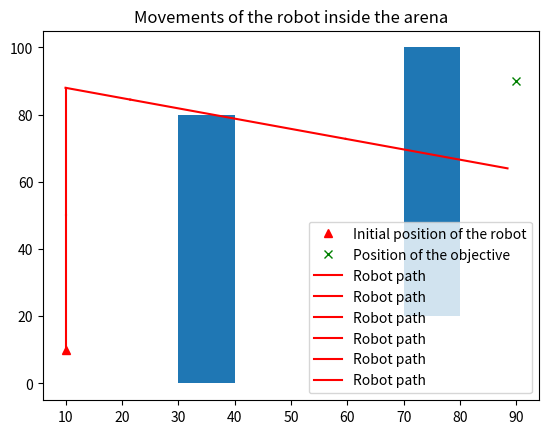

Python code for this plot:
import sys
import random
import numpy as np
import math

'''This function accepts in input a list of strings, and tries to parse them to update the position of a robot. Then returns distance from objective.'''


def fitnessRobot(listOfCommands, visualize=False):
    # the Arena is a 100 x 100 pixel space
    arenaLength = 100
    arenaWidth = 100
    print(listOfCommands)
    # let's also put a couple of walls in the arena; walls are described by a set of 4 (x,y) corners (bottom-left, top-left, top-right, bottom-right)
    walls = []

    wall1 = dict()
    wall1["x"] = 30
    wall1["y"] = 0
    wall1["width"] = 10
    wall1["height"] = 80

    wall2 = dict()
    wall2["x"] = 70
    wall2["y"] = 20
    wall2["width"] = 10
    wall2["height"] = 80

    walls.append(wall1)
    walls.append(wall2)

    # initial position and orientation of the robot
    startX = robotX = 10
    startY = robotY = 10
    Degree= 90  # 90°

    # position of the objective
    objectiveX = 90
    objectiveY = 90

    # this is a list of points that the robot will visit; used later to visualize its path
    positions = []
    positions.append([robotX, robotY])

    # TODO move robot, check that the robot stays inside the arena and stop movement if a wall is hit
    
    for command in listOfCommands:
        if command.startswith('rotate'):
            Degree = Degree + int(command[6:len(command)])
            print('Degree :',Degree)
        else:
            distance = int(command[4:len(command)])
            print(distance)
            destiX = robotX + distance*math.cos(Degree/180*math.pi)
            destiY = robotY + distance*math.sin(Degree/180*math.pi)
            if move_possible(walls,destiX,destiY):
                robotX = destiX
                robotY = destiY
                positions.append([robotX, robotY])
            else:
                break
            print("robotX : ", robotX)
            print("robotY : ", robotY)
            
    # measure distance from objective

    distanceFromObjective = math.sqrt((robotX-objectiveX)**2+(robotY-objectiveY)**2)

    # this is optional, argument "visualize" has to be explicitly set to "True" when function is called
    if visualize:

        import matplotlib.pyplot as plt
        import matplotlib.patches as patches
        figure = plt.figure()
        ax = figure.add_subplot(111)

        # plot initial position and objective
        ax.plot(startX, startY, 'r^', label="Initial position of the robot")
        ax.plot(objectiveX, objectiveY, 'gx', label="Position of the objective")

        # plot the walls
        for wall in walls:
            ax.add_patch(patches.Rectangle((wall["x"], wall["y"]), wall["width"], wall["height"]))

        # plot a series of lines describing the movement of the robot in the arena
        for i in range(1, len(positions)):
            ax.plot([positions[i - 1][0], positions[i][0]], [positions[i - 1][1], positions[i][1]], 'r-',
                    label="Robot path")

        ax.set_title("Movements of the robot inside the arena")
        ax.legend(loc='best')
        plt.show()

    return distanceFromObjective

def move_possible(walls,a,b):
    for wall in walls:
        if a > 0 and a < 100 and b >0 and b < 100:
            if a > wall['x'] and a < wall['x']+wall['width'] and b > wall['y'] and b <wall['y'] + wall['height'] :
                return False
        else:
            return False
    return True

def tournamentSelection(population, size):
    tourn=np.random.choice(population,size, replace=False) # Selection du nombre d'individu pour le tournoi
    tournSorted=sorted(tourn, key=lambda k: k['Fitness']) # Classement des individus selon la fitness
    return tournSorted[0] # Renvoi du meilleur individu


def croisement(genome1, genome2):
    n_commands = len(genome1)
    enfant = []
    pCros = random.uniform(0, 1)
    for i in range(n_commands):
        ifCros = random.uniform(0, 1)
        if ifCros<pCros:
            enfant.append(genome1[i])
        else:
            enfant.append(genome2[i])
    return enfant

# can't change frome rotate to move or from move to rotate
def mutation(genome, mu, tau_move, tau_rotation):
    n_commands = len(genome)
    for i in range(n_commands):
        pMu = random.uniform(0, 1)
        if pMu<mu:
            if genome[i][0]=='r':
                angle = int(genome[i][6:len(genome[i])])
                angle = angle + random.randint(-tau_rotation, tau_rotation)
                genome[i] = 'rotate' + str(angle)
            else:
                length = int(genome[i][4:len(genome[i])])
                length = length + random.randint(-tau_move, tau_move)
                length = max(0, min(length, 40))
                genome[i] = 'move' + str(length)
    return genome

'''TAUX DE RENOUVELLEMENT FIXE '''
'''This function will generate the next generation with the first method: mu-lambda best parents are conserved, and lambda new children are produced.'''
def nextGeneration_1(population, popSize, p_croisement, p_enfant):
    n_enfant = int(popSize * p_enfant)
    n_parent = popSize - n_enfant
    mergedPopulation = population[0:n_parent]
    n_croisement = int(n_enfant * p_croisement)
    n_mutation = n_enfant - n_croisement
    tournSize = 2 # Taille de tournoi
    # generate children by croisement
    for i in range(n_croisement):
        newIndividual = {}
        # Selection de l'individu à croiser
        indv1 = tournamentSelection(population, tournSize)
        indv2 = tournamentSelection(population, tournSize)
        newIndividual['Genome'] = croisement(indv1['Genome'], indv2['Genome'])
        newIndividual['Fitness'] = fitnessRobot(newIndividual['Genome'], False)
        mergedPopulation.append(newIndividual)
    # generate children by mutation
    for i in range(n_mutation):
        indv = tournamentSelection(population, tournSize)
        newIndividual = {}
        newIndividual['Genome'] = mutation(indv['Genome'], 0.3, 10, 10)
        newIndividual['Fitness'] = fitnessRobot(newIndividual['Genome'], False)
        mergedPopulation.append(newIndividual)
    mergedPopulation = sorted(mergedPopulation, key=lambda k:k['Fitness'])
    return mergedPopulation

'''TAUX DE RENOUVELLEMENT VARIABLE'''
'''This function will generate the next generation with the second method: all parents are conserved, and lambda (for now lambda=popSize) new children are produced, and we select popSize best individuals in the merged population.'''
def nextGeneration_2(population, popSize, p_croisement):
    mergedPopulation = population
    n_enfant = popSize
    n_croisement = int(n_enfant * p_croisement)
    n_mutation = n_enfant - n_croisement
    tournSize = 2 # Taille de tournoi
    # generate children by croisement
    for i in range(n_croisement):
        newIndividual = {}
        # Selection de l'individu à croiser
        indv1 = tournamentSelection(population, tournSize)
        indv2 = tournamentSelection(population, tournSize)
        newIndividual['Genome'] = croisement(indv1['Genome'], indv2['Genome'])
        newIndividual['Fitness'] = fitnessRobot(newIndividual['Genome'], False)
        mergedPopulation.append(newIndividual)
    # generate children by mutation
    for i in range(n_mutation):
        indv = tournamentSelection(population, tournSize)
        newIndividual = {}
        newIndividual['Genome'] = mutation(indv['Genome'], 0.3, 10, 10)
        newIndividual['Fitness'] = fitnessRobot(newIndividual['Genome'], False)
        mergedPopulation.append(newIndividual)
    mergedPopulation = sorted(mergedPopulation, key=lambda k:k['Fitness'])
    return mergedPopulation[0: popSize]


'''L'ENCHAÎNEMENT DES OPÉRATIONS : en parallèle '''
'''This function will generate the next generation with the third method: elite parents are conserved, and p_croisement of the rest will do the croisement and then p_mutation of them mutate.'''
def nextGeneration_3(population, popSize, p_croisement, p_change):
    n_change = int(popSize * p_change)
    n_parent = popSize - n_change
    n_croisement = int(n_change * p_croisement)
    n_mutation = n_change - n_croisement
    tournSize = 2 # Taille de tournoi
    # generate children by croisement
    for i in range(int(n_croisement/2)):
        newIndividual1 = {}
        newIndividual2 = {}
        # Selection de l'individu à croiser
        indv1 = tournamentSelection(population[n_parent:popSize], tournSize)
        indv2 = tournamentSelection(population[n_parent:popSize], tournSize)
        newIndividual1['Genome'] = croisement(indv1['Genome'], indv2['Genome'])
        newIndividual1['Fitness'] = fitnessRobot(newIndividual1['Genome'], False)
        newIndividual2['Genome'] = croisement(indv1['Genome'], indv2['Genome'])
        newIndividual2['Fitness'] = fitnessRobot(newIndividual2['Genome'], False)
        population[population.index(indv1)] = newIndividual1
        population[population.index(indv2)] = newIndividual2
    # generate children by mutation
    for i in range(n_mutation):
        indv = tournamentSelection(population[n_parent:popSize], tournSize)
        newIndividual = {}
        newIndividual['Genome'] = mutation(indv['Genome'], 0.3, 10, 10)
        newIndividual['Fitness'] = fitnessRobot(newIndividual['Genome'], False)
        population[population.index(indv)] = newIndividual
    population = sorted(population, key=lambda k:k['Fitness'])
    return population


################# MAIN
def main() :
	
	# first, let's see what happens with an empty list of commands
    # listOfCommands = []
    # fitnessRobot(listOfCommands, visualize=True)
    
    popSize = 50 # population
    n_commands = 20 # length of the command list of each person
    n_rotate = 0.2 # proportion of rotate commands
    n_gen = 20 # number of generations
    
    # generation 0
    population = []
    for i in range(popSize):
        newIndividual = {}
        commands = []
        for j in range(n_commands):
            n_random = random.randint(1, 100)
            if n_random<=100*n_rotate:
                # rotate angle should be between -90 and 90
                command = 'rotate' + str(random.randint(-90, 90))
            else:
                # move length should be between 1 and 40
                command = 'move' + str(random.randint(1,40))
            commands.append(command)
        newIndividual['Genome'] = commands
        newIndividual['Fitness'] = fitnessRobot(commands, False)
        population.append(newIndividual)
    
    #Tri de la population en fonction de la Fitness des individus
    population = sorted(population, key=lambda k:k['Fitness'])
    
    #Calcul des informations sur la population : meilleure fitness, fitness moyenne, pire fitness et déviation standard des fitness
    fitnesses = [p['Fitness'] for p in population]
    infosFitnesses = []
    bestFit = fitnesses[0]
    meanFit = np.mean(fitnesses)
    worstFit = fitnesses[-1]
    stdFit = np.std(fitnesses)
    infosFitnesses.append([bestFit, meanFit, worstFit, stdFit])
    print('Gen ', 0, ': Best: ', bestFit, ' Mean: ', meanFit, ' Worst:', worstFit, 'Std: ', stdFit)

    p_croisement = 0.5 # proportion of croisement, 1-p_croisement the proportion of mutatoion
    p_enfant = 0.5 # p_enfant * popSize the number of children produced
    
    for it in range(n_gen): # un tour de boucle = une génération
        # 3 ways to generate the next generation
        population = nextGeneration_1(population, popSize, p_croisement, p_enfant)
        # population = nextGeneration_2(population, popSize, p_croisement)
        # population = nextGeneration_3(population, popSize, p_croisement, p_enfant)
        fitnesses = [p['Fitness'] for p in population]
        infosFitnesses = []
        bestFit = fitnesses[0]
        meanFit = np.mean(fitnesses)
        worstFit = fitnesses[-1]
        stdFit = np.std(fitnesses)
        infosFitnesses.append([bestFit, meanFit, worstFit, stdFit])
        print('Gen ', it+1, ': Best: ', bestFit, ' Mean: ', meanFit, ' Worst:', worstFit, 'Std: ', stdFit)
    fitnessRobot(population[0]['Genome'], True)
    print(population[0]['Fitness'])
    return 0

if __name__ == "__main__" :
	sys.exit( main() )

